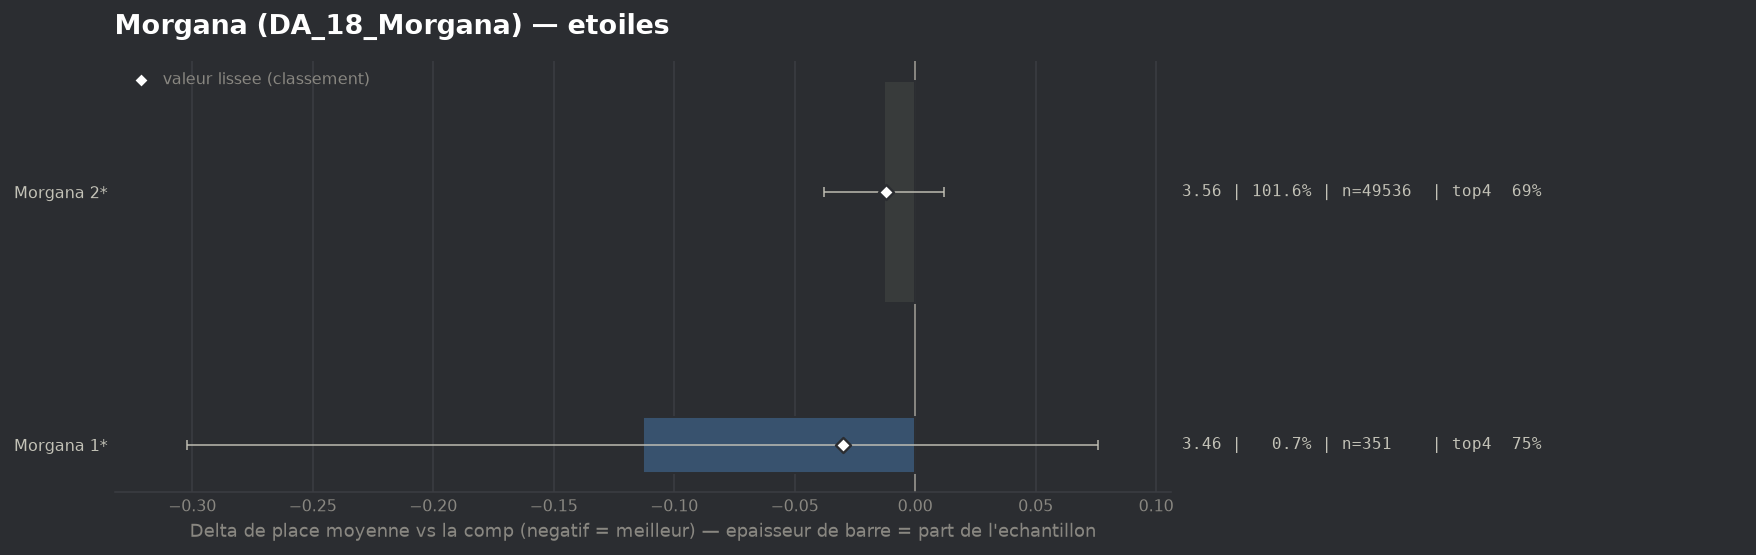

The file beside this chart, header and first rows:
group, label, n, share, avg_place, shrunk_avg, score, d_avg, d_avg_pess, impact, d_top4, win, top2, top4, sd, z, p, significant
populaire, Morgana 1*, 351, 0.0072, 3.462, 3.545, -0.03, -0.113, 0.0, 0.0002, 0.0625, 0.0769, 0.3818, 0.7493, 1.797, -1.17, 0.241, False
populaire, Morgana 2*, 49536, 1.016, 3.562, 3.562, -0.012, -0.013, 0.0, 0.0127, 0.0021, 0.1748, 0.3635, 0.6889, 1.985, -1.01, 0.3145, False
